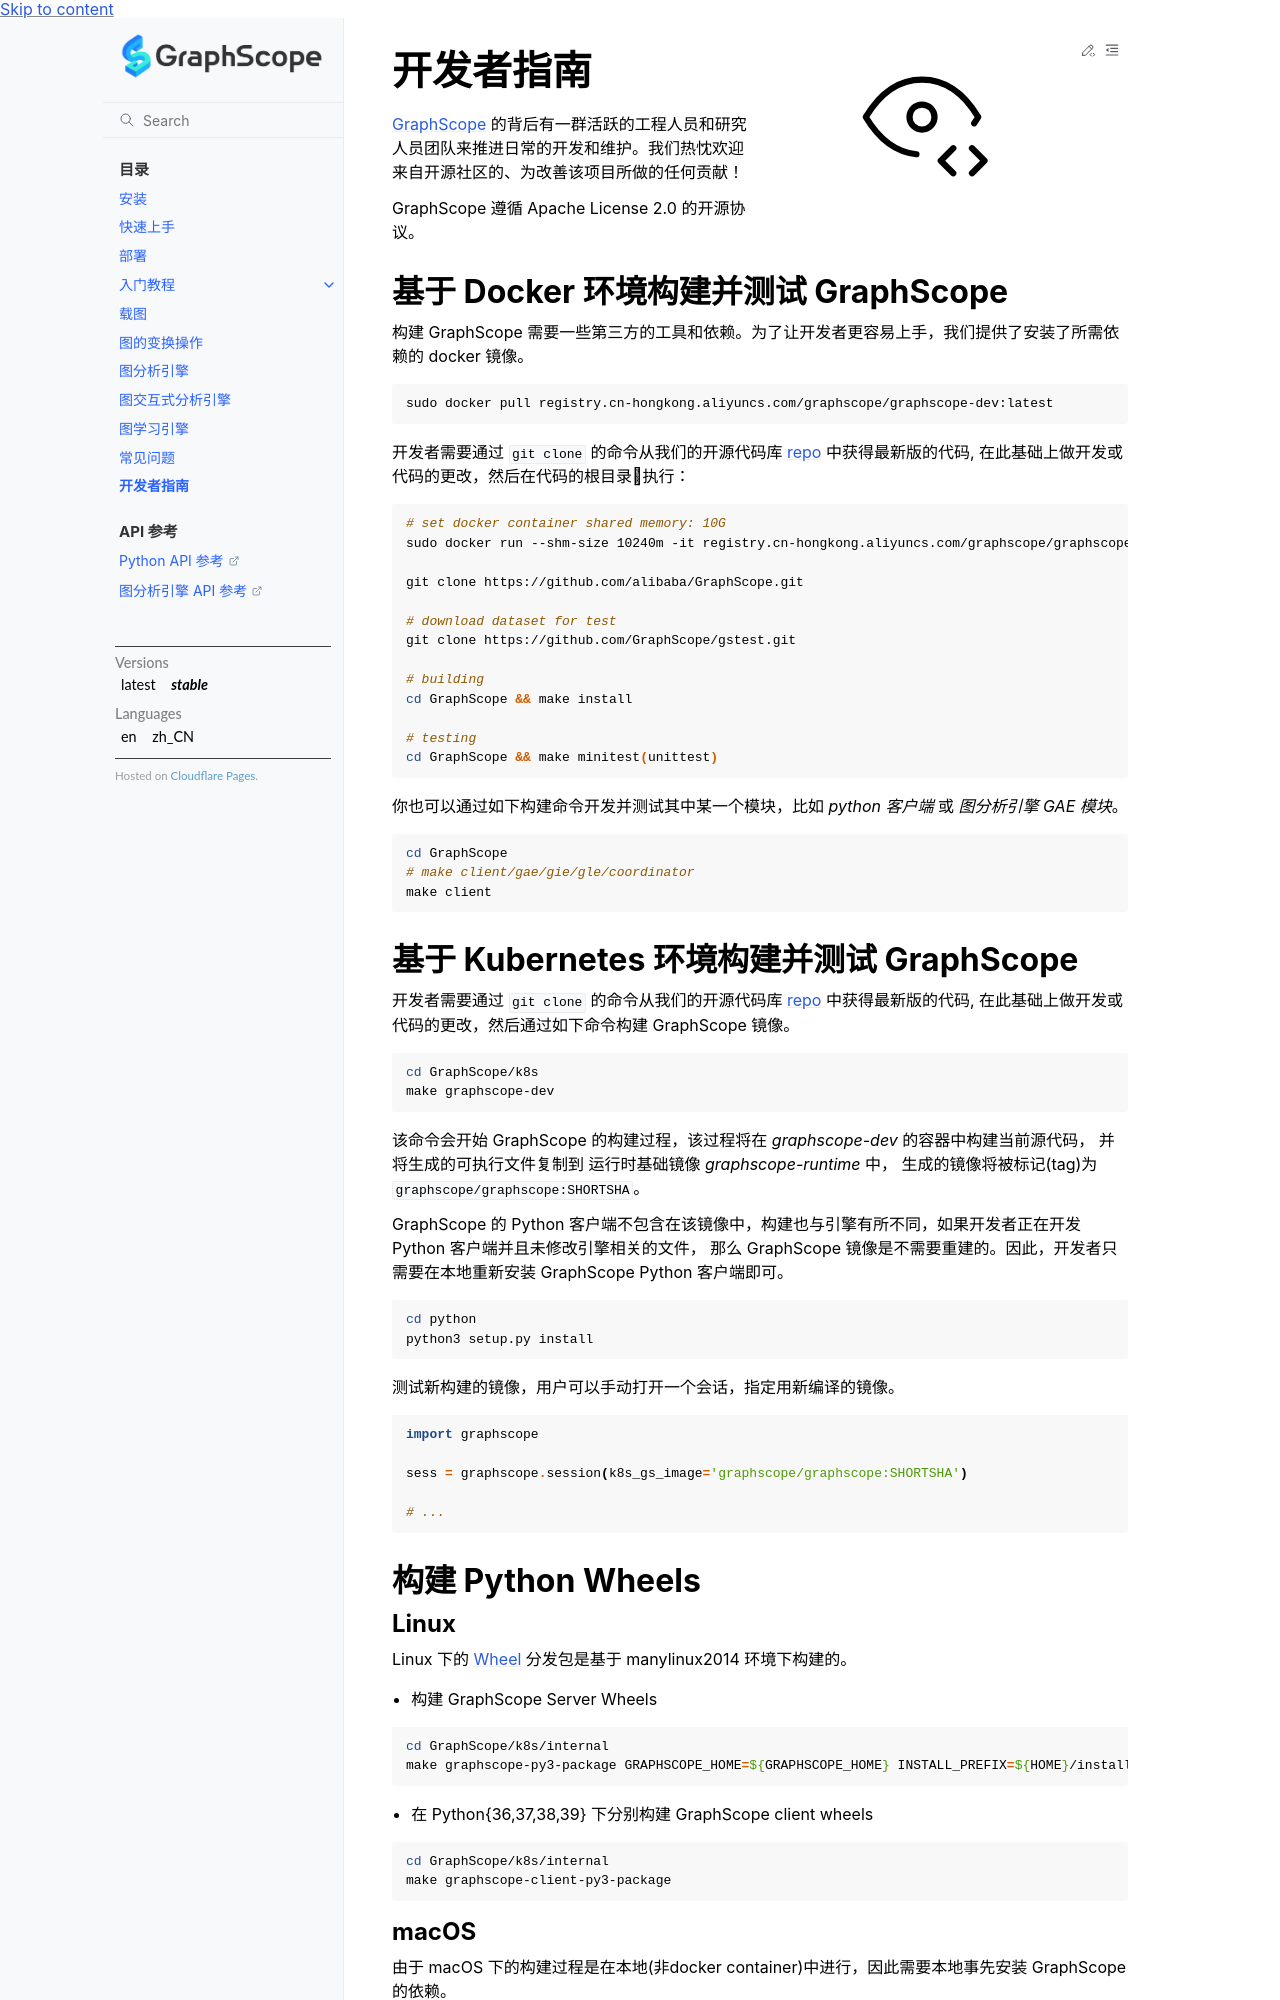

repository: alibaba/GraphScope · page: docs/zh/developer_guide.html · generator: sphinx

开发者指南
==========

`GraphScope <https://github.com/alibaba/GraphScope>`_ 的背后有一群活跃的工程人员和研究人员团队来推进日常的开发和维护。我们热忱欢迎来自开源社区的、为改善该项目所做的任何贡献！

GraphScope 遵循 Apache License 2.0 的开源协议。


基于 Docker 环境构建并测试 GraphScope
----------------------------------

构建 GraphScope 需要一些第三方的工具和依赖。为了让开发者更容易上手，我们提供了安装了所需依赖的 docker 镜像。

.. code:: bash

    sudo docker pull registry.cn-hongkong.aliyuncs.com/graphscope/graphscope-dev:latest

开发者需要通过 ``git clone`` 的命令从我们的开源代码库 `repo <https://github.com/alibaba/GraphScope>`_ 中获得最新版的代码,
在此基础上做开发或代码的更改，然后在代码的根目录执行：

.. code:: bash

    # set docker container shared memory: 10G
    sudo docker run --shm-size 10240m -it registry.cn-hongkong.aliyuncs.com/graphscope/graphscope-dev:latest /bin/bash

    git clone https://github.com/alibaba/GraphScope.git

    # download dataset for test
    git clone https://github.com/GraphScope/gstest.git

    # building
    cd GraphScope && make install

    # testing
    cd GraphScope && make minitest(unittest)

你也可以通过如下构建命令开发并测试其中某一个模块，比如 `python 客户端` 或 `图分析引擎 GAE 模块`。

.. code:: bash

    cd GraphScope
    # make client/gae/gie/gle/coordinator
    make client


基于 Kubernetes 环境构建并测试 GraphScope
--------------------------------------

开发者需要通过 ``git clone`` 的命令从我们的开源代码库 `repo <https://github.com/alibaba/GraphScope>`_ 中获得最新版的代码,
在此基础上做开发或代码的更改，然后通过如下命令构建 GraphScope 镜像。

.. code:: bash

    cd GraphScope/k8s
    make graphscope-dev

该命令会开始 GraphScope 的构建过程，该过程将在 `graphscope-dev` 的容器中构建当前源代码， 并将生成的可执行文件复制到
运行时基础镜像 `graphscope-runtime` 中， 生成的镜像将被标记(tag)为 ``graphscope/graphscope:SHORTSHA``。

GraphScope 的 Python 客户端不包含在该镜像中，构建也与引擎有所不同，如果开发者正在开发 Python 客户端并且未修改引擎相关的文件，
那么 GraphScope 镜像是不需要重建的。因此，开发者只需要在本地重新安装 GraphScope Python 客户端即可。

.. code:: bash

    cd python
    python3 setup.py install

测试新构建的镜像，用户可以手动打开一个会话，指定用新编译的镜像。

.. code:: python

    import graphscope

    sess = graphscope.session(k8s_gs_image='graphscope/graphscope:SHORTSHA')

    # ...


构建 Python Wheels
------------------

Linux
^^^^^

Linux 下的 `Wheel <https://pypi.org/project/graphscope>`_ 分发包是基于 manylinux2014 环境下构建的。

- 构建 GraphScope Server Wheels

.. code:: bash

    cd GraphScope/k8s/internal
    make graphscope-py3-package GRAPHSCOPE_HOME=${GRAPHSCOPE_HOME} INSTALL_PREFIX=${HOME}/install

- 在 Python{36,37,38,39} 下分别构建 GraphScope client wheels

.. code:: bash

    cd GraphScope/k8s/internal
    make graphscope-client-py3-package
